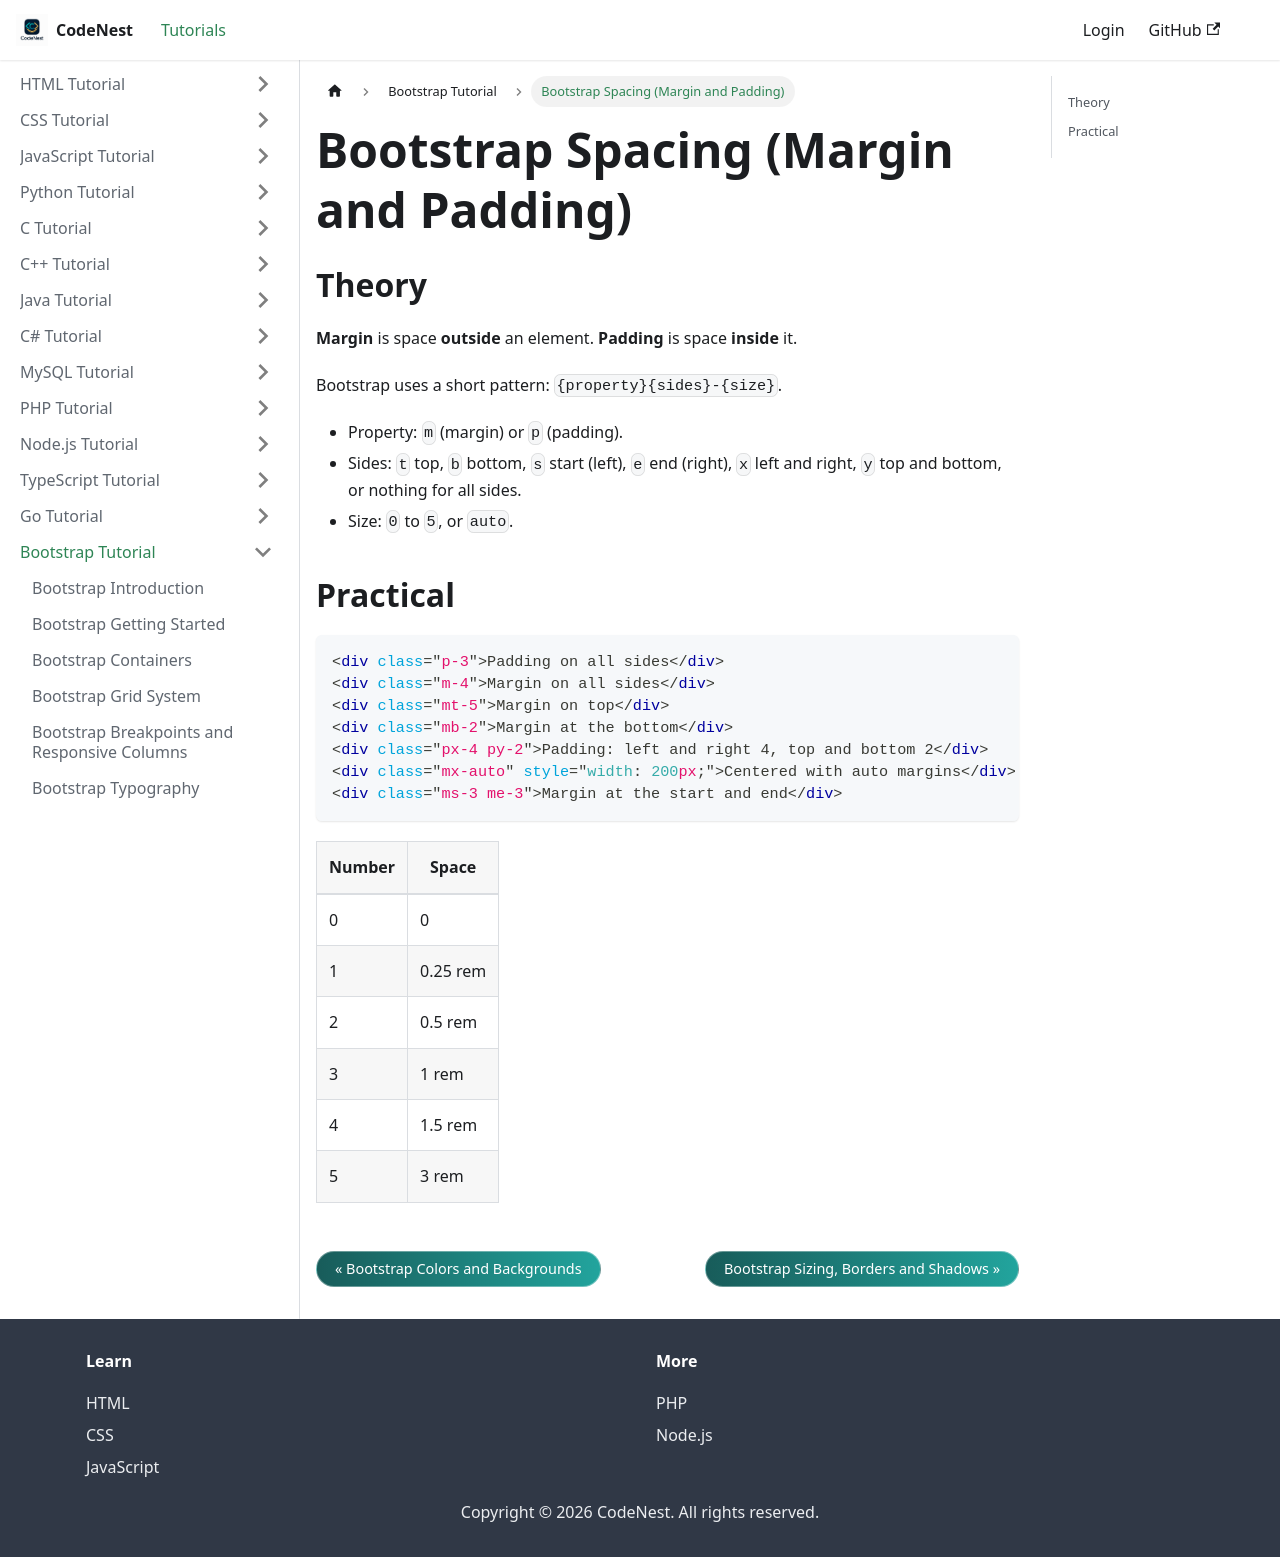

repository: adnankhan112/codenest · page: docs/bootstrap/spacing.html · generator: docusaurus

---
title: "Bootstrap Spacing (Margin and Padding)"
sidebar_position: 8
---

# Bootstrap Spacing (Margin and Padding)

## Theory

**Margin** is space **outside** an element. **Padding** is space **inside** it.

Bootstrap uses a short pattern: `{property}{sides}-{size}`.

- Property: `m` (margin) or `p` (padding).
- Sides: `t` top, `b` bottom, `s` start (left), `e` end (right), `x` left and right, `y` top and bottom, or nothing for all sides.
- Size: `0` to `5`, or `auto`.

## Practical

```html
<div class="p-3">Padding on all sides</div>
<div class="m-4">Margin on all sides</div>
<div class="mt-5">Margin on top</div>
<div class="mb-2">Margin at the bottom</div>
<div class="px-4 py-2">Padding: left and right 4, top and bottom 2</div>
<div class="mx-auto" style="width: 200px;">Centered with auto margins</div>
<div class="ms-3 me-3">Margin at the start and end</div>
```

| Number | Space |
| --- | --- |
| 0 | 0 |
| 1 | 0.25 rem |
| 2 | 0.5 rem |
| 3 | 1 rem |
| 4 | 1.5 rem |
| 5 | 3 rem |
